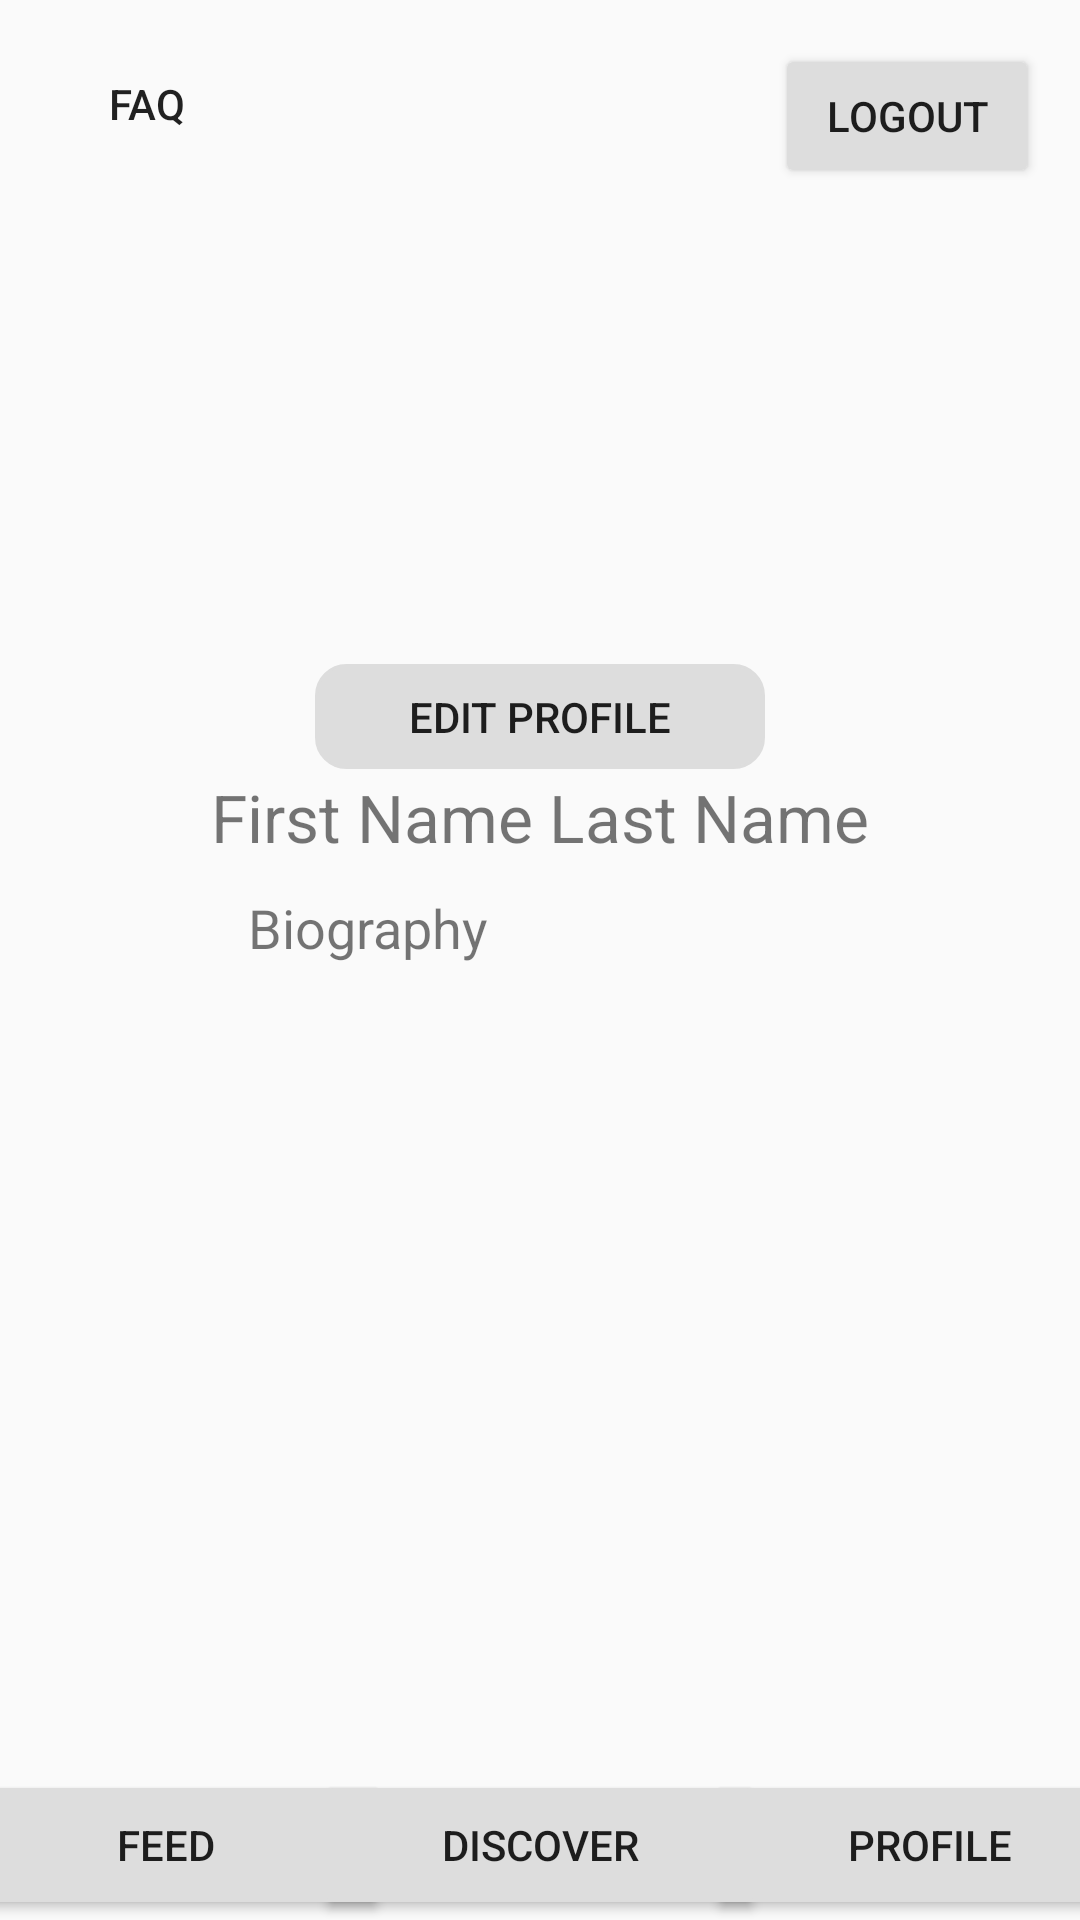

Produce the Android XML layout that renders to this screen, including the resource entries it uses.
<!-- AndroidManifest.xml: application theme AppTheme -->
<!-- res/layout/activity_profile_page.xml -->
<?xml version="1.0" encoding="utf-8"?>
<androidx.constraintlayout.widget.ConstraintLayout xmlns:android="http://schemas.android.com/apk/res/android"
    xmlns:app="http://schemas.android.com/apk/res-auto"
    xmlns:tools="http://schemas.android.com/tools"
    android:layout_width="match_parent"
    android:layout_height="match_parent"
    tools:context=".profilePage.ProfilePage">

    <ImageView
        android:id="@+id/Image_profilePicture"
        android:layout_width="150dp"
        android:layout_height="150dp"
        android:layout_centerHorizontal="true"
        app:layout_constraintBottom_toBottomOf="parent"
        app:layout_constraintEnd_toEndOf="parent"
        app:layout_constraintHorizontal_bias="0.498"
        app:layout_constraintStart_toStartOf="parent"
        app:layout_constraintTop_toTopOf="parent"
        app:layout_constraintVertical_bias="0.143"
        app:srcCompat="@drawable/ic_launcher_background" />

    <TextView
        android:id="@+id/Text_profileName"
        android:layout_width="wrap_content"
        android:layout_height="wrap_content"
        android:text="First Name Last Name"
        android:textSize="22sp"
        app:layout_constraintBottom_toBottomOf="parent"
        app:layout_constraintEnd_toEndOf="parent"
        app:layout_constraintStart_toStartOf="parent"
        app:layout_constraintTop_toBottomOf="@+id/Image_profilePicture"
        app:layout_constraintVertical_bias="0.096" />

    <TextView
        android:id="@+id/Text_profileBio"
        android:layout_width="195dp"
        android:layout_height="158dp"
        android:text="Biography"
        android:textSize="18sp"
        app:layout_constraintBottom_toBottomOf="parent"
        app:layout_constraintEnd_toEndOf="parent"
        app:layout_constraintStart_toStartOf="parent"
        app:layout_constraintTop_toBottomOf="@+id/Text_profileName"
        app:layout_constraintVertical_bias="0.051" />

    <Button
        android:id="@+id/Button_profileToEditPage"
        android:layout_width="150dp"
        android:layout_height="35dp"
        android:text="Edit Profile"
        android:background="@drawable/slightly_corner_rounded_buttons"
        android:backgroundTint="@color/lightgray"
        app:layout_constraintBottom_toTopOf="@+id/Text_profileName"
        app:layout_constraintEnd_toEndOf="parent"
        app:layout_constraintStart_toStartOf="parent"
        app:layout_constraintTop_toBottomOf="@+id/Image_profilePicture" />

    <Button
        android:id="@+id/Button_profileToMainPage"
        android:onClick="profileToMainPage"
        android:layout_width="150dp"
        android:layout_height="50dp"
        android:text="Feed"
        android:backgroundTint="@color/lightgray"
        app:layout_constraintBottom_toBottomOf="parent"
        app:layout_constraintEnd_toStartOf="@+id/Button_profileToDiscoverPage"
        app:layout_constraintHorizontal_bias="0.45"
        app:layout_constraintStart_toStartOf="parent"
        app:layout_constraintTop_toTopOf="parent"
        app:layout_constraintVertical_bias="1" />

    <Button
        android:id="@+id/Button_profileLogOut"
        android:onClick="profileLogOut"
        android:layout_width="wrap_content"
        android:layout_height="wrap_content"
        android:text="Logout"
        android:backgroundTint="@color/lightgray"
        app:layout_constraintBottom_toBottomOf="parent"
        app:layout_constraintEnd_toEndOf="parent"
        app:layout_constraintHorizontal_bias="0.95"
        app:layout_constraintStart_toStartOf="parent"
        app:layout_constraintTop_toTopOf="parent"
        app:layout_constraintVertical_bias="0.025" />

    <Button
        android:id="@+id/Button_profileToFAQPage"
        android:onClick="profileToFAQPage"
        android:layout_width="69dp"
        android:layout_height="39dp"
        android:background="@drawable/corners_rounded_buttons"
        android:backgroundTint="@color/lightgray"
        android:text="FAQ"
        app:layout_constraintBottom_toBottomOf="parent"
        app:layout_constraintEnd_toEndOf="parent"
        app:layout_constraintHorizontal_bias="0.05"
        app:layout_constraintStart_toStartOf="parent"
        app:layout_constraintTop_toTopOf="parent"
        app:layout_constraintVertical_bias="0.025" />

    <Button
        android:id="@+id/Button_profileToProfilePage"
        android:layout_width="150dp"
        android:layout_height="50dp"
        android:text="Profile"
        android:backgroundTint="@color/lightgray"
        app:layout_constraintStart_toEndOf="@+id/Button_profileToDiscoverPage"
        app:layout_constraintBottom_toBottomOf="parent"
        app:layout_constraintEnd_toEndOf="parent"
        app:layout_constraintHorizontal_bias="0.45"
        app:layout_constraintTop_toTopOf="parent"
        app:layout_constraintVertical_bias="1"  />

    <Button
        android:id="@+id/Button_profileToDiscoverPage"
        android:layout_width="150dp"
        android:layout_height="50dp"
        android:text="Discover"
        android:backgroundTint="@color/lightgray"
        app:layout_constraintBottom_toBottomOf="parent"
        app:layout_constraintEnd_toEndOf="parent"
        app:layout_constraintStart_toStartOf="parent"
        app:layout_constraintTop_toTopOf="parent"
        app:layout_constraintVertical_bias="1" />
</androidx.constraintlayout.widget.ConstraintLayout>
<!-- resources referenced by this layout -->
<resources>
  <color name="lightgray">#DDDDDD</color>
  <!-- drawable slightly_corner_rounded_buttons (drawable) -->
  <?xml version="1.0" encoding="utf-8"?>
  <shape xmlns:android="http://schemas.android.com/apk/res/android"
      android:shape="rectangle">
  
      <corners android:radius="10dp"/>
      <stroke android:color="@color/black" android:width="1dp" />
  
  </shape>
  <style name="AppTheme" parent="Theme.AppCompat.Light.NoActionBar">
          
      </style>
  <color name="black">#000000</color>
</resources>
